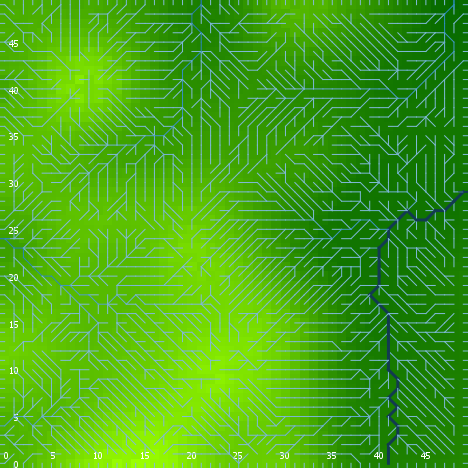

The table this chart was drawn from, first rows:
export-world data (NetLogo 6.0.4)
land_05_withInitialEcologicalCommunity.n…
06/03/2020 18:15:36:644 +0100
RANDOM STATE
0 0 -1727483681 597 -0.5735574729009133 …
GLOBALS
min-pxcor, max-pxcor, min-pycor, max-pycor, perspective, subject, nextIndex, directed-links, ticks, display-mode, ecol_brushfrequencyinflection, ecol_brushfrequencyrate, ecol_grassfrequencyinflection, ecol_grassfrequencyrate, ecol_woodfrequencyinflection, ecol_woodfrequencyrate, elevationdistribution, elev_algorithm-style, elev_featureanglerange, elev_inversioniterations, elev_noise, elev_numdepressions, elev_numprotuberances, elev_numranges
0, 49, 0, 49, 0, nobody, 2600, "UNDIRECTED", -1, "elevation (m)", 5.191, 0.09353, 0.9727, 0.08193, 39.7, 0.01555, [-15.852111148483115 -37.413411989651934…, "C#", 20.67, 0.7112, 0.9628, 8, 2, 41
TURTLES
who, color, heading, xcor, ycor, shape, label, label-color, breed, hidden?, size, pen-size, pen-mode, numpoints
0, 125, 127, 38, 35, "default", "", 9.9, {breed flowholders}, true, 1, 1, "up", 
1, 25, 199, 34, 29, "default", "", 9.9, {breed flowholders}, true, 1, 1, "up", 
2, 125, 227, 46, 3, "default", "", 9.9, {breed flowholders}, true, 1, 1, "up", 
3, 85, 279, 4, 44, "default", "", 9.9, {breed flowholders}, true, 1, 1, "up", 
4, 55, 292, 45, 18, "default", "", 9.9, {breed flowholders}, true, 1, 1, "up", 
5, 95, 25, 18, 28, "default", "", 9.9, {breed flowholders}, true, 1, 1, "up", 
6, 135, 207, 4, 2, "default", "", 9.9, {breed flowholders}, true, 1, 1, "up", 
7, 115, 284, 29, 12, "default", "", 9.9, {breed flowholders}, true, 1, 1, "up", 
8, 95, 91, 23, 38, "default", "", 9.9, {breed flowholders}, true, 1, 1, "up", 
9, 65, 208, 18, 41, "default", "", 9.9, {breed flowholders}, true, 1, 1, "up", 
10, 65, 266, 29, 20, "default", "", 9.9, {breed flowholders}, true, 1, 1, "up", 
11, 35, 80, 1, 39, "default", "", 9.9, {breed flowholders}, true, 1, 1, "up", 
12, 25, 164, 14, 25, "default", "", 9.9, {breed flowholders}, true, 1, 1, "up", 
13, 97, 90, 49, 24, "line half", "", 9.9, {breed flowholders}, false, 1, 1, "up", 
14, 55, 61, 43, 26, "default", "", 9.9, {breed flowholders}, true, 1, 1, "up", 
15, 105, 200, 45, 44, "default", "", 9.9, {breed flowholders}, true, 1, 1, "up", 
16, 35, 192, 32, 38, "default", "", 9.9, {breed flowholders}, true, 1, 1, "up", 
17, 115, 268, 31, 10, "default", "", 9.9, {breed flowholders}, true, 1, 1, "up", 
18, 45, 346, 43, 39, "default", "", 9.9, {breed flowholders}, true, 1, 1, "up", 
19, 75, 11, 25, 1, "default", "", 9.9, {breed flowholders}, true, 1, 1, "up", 
20, 45, 247, 20, 27, "default", "", 9.9, {breed flowholders}, true, 1, 1, "up", 
21, 97, 90, 49, 49, "line half", "", 9.9, {breed flowholders}, false, 1, 1, "up", 
22, 45, 243, 41, 7, "default", "", 9.9, {breed flowholders}, true, 1, 1, "up", 
23, 65, 312, 40, 16, "default", "", 9.9, {breed flowholders}, true, 1, 1, "up", 
24, 15, 305, 35, 2, "default", "", 9.9, {breed flowholders}, true, 1, 1, "up", 
25, 75, 238, 45, 37, "default", "", 9.9, {breed flowholders}, true, 1, 1, "up", 
26, 135, 286, 2, 21, "default", "", 9.9, {breed flowholders}, true, 1, 1, "up", 
27, 25, 205, 3, 39, "default", "", 9.9, {breed flowholders}, true, 1, 1, "up", 
28, 35, 83, 12, 37, "default", "", 9.9, {breed flowholders}, true, 1, 1, "up", 
29, 105, 183, 47, 24, "default", "", 9.9, {breed flowholders}, true, 1, 1, "up", 
30, 97, 180, 44, 0, "line half", "", 9.9, {breed flowholders}, false, 1, 1, "up", 
31, 125, 232, 25, 43, "default", "", 9.9, {breed flowholders}, true, 1, 1, "up", 
32, 85, 301, 43, 42, "default", "", 9.9, {breed flowholders}, true, 1, 1, "up", 
33, 65, 354, 8, 4, "default", "", 9.9, {breed flowholders}, true, 1, 1, "up", 
34, 5, 188, 8, 20, "default", "", 9.9, {breed flowholders}, true, 1, 1, "up", 
35, 135, 269, 15, 24, "default", "", 9.9, {breed flowholders}, true, 1, 1, "up", 
36, 105, 271, 38, 16, "default", "", 9.9, {breed flowholders}, true, 1, 1, "up", 
37, 75, 356, 4, 42, "default", "", 9.9, {breed flowholders}, true, 1, 1, "up", 
38, 25, 158, 6, 43, "default", "", 9.9, {breed flowholders}, true, 1, 1, "up", 
39, 45, 294, 3, 4, "default", "", 9.9, {breed flowholders}, true, 1, 1, "up", 
40, 35, 169, 46, 4, "default", "", 9.9, {breed flowholders}, true, 1, 1, "up", 
41, 55, 28, 3, 43, "default", "", 9.9, {breed flowholders}, true, 1, 1, "up", 
42, 55, 59, 23, 4, "default", "", 9.9, {breed flowholders}, true, 1, 1, "up", 
43, 115, 4, 22, 25, "default", "", 9.9, {breed flowholders}, true, 1, 1, "up", 
44, 45, 48, 42, 4, "default", "", 9.9, {breed flowholders}, true, 1, 1, "up", 
45, 115, 53, 46, 35, "default", "", 9.9, {breed flowholders}, true, 1, 1, "up", 
46, 97, 270, 0, 16, "line half", "", 9.9, {breed flowholders}, false, 1, 1, "up", 
47, 97, 270, 0, 13, "line half", "", 9.9, {breed flowholders}, false, 1, 1, "up", 
48, 15, 336, 3, 22, "default", "", 9.9, {breed flowholders}, true, 1, 1, "up", 
49, 65, 51, 22, 43, "default", "", 9.9, {breed flowholders}, true, 1, 1, "up", 
50, 55, 188, 48, 39, "default", "", 9.9, {breed flowholders}, true, 1, 1, "up", 
... 8,929 more rows
